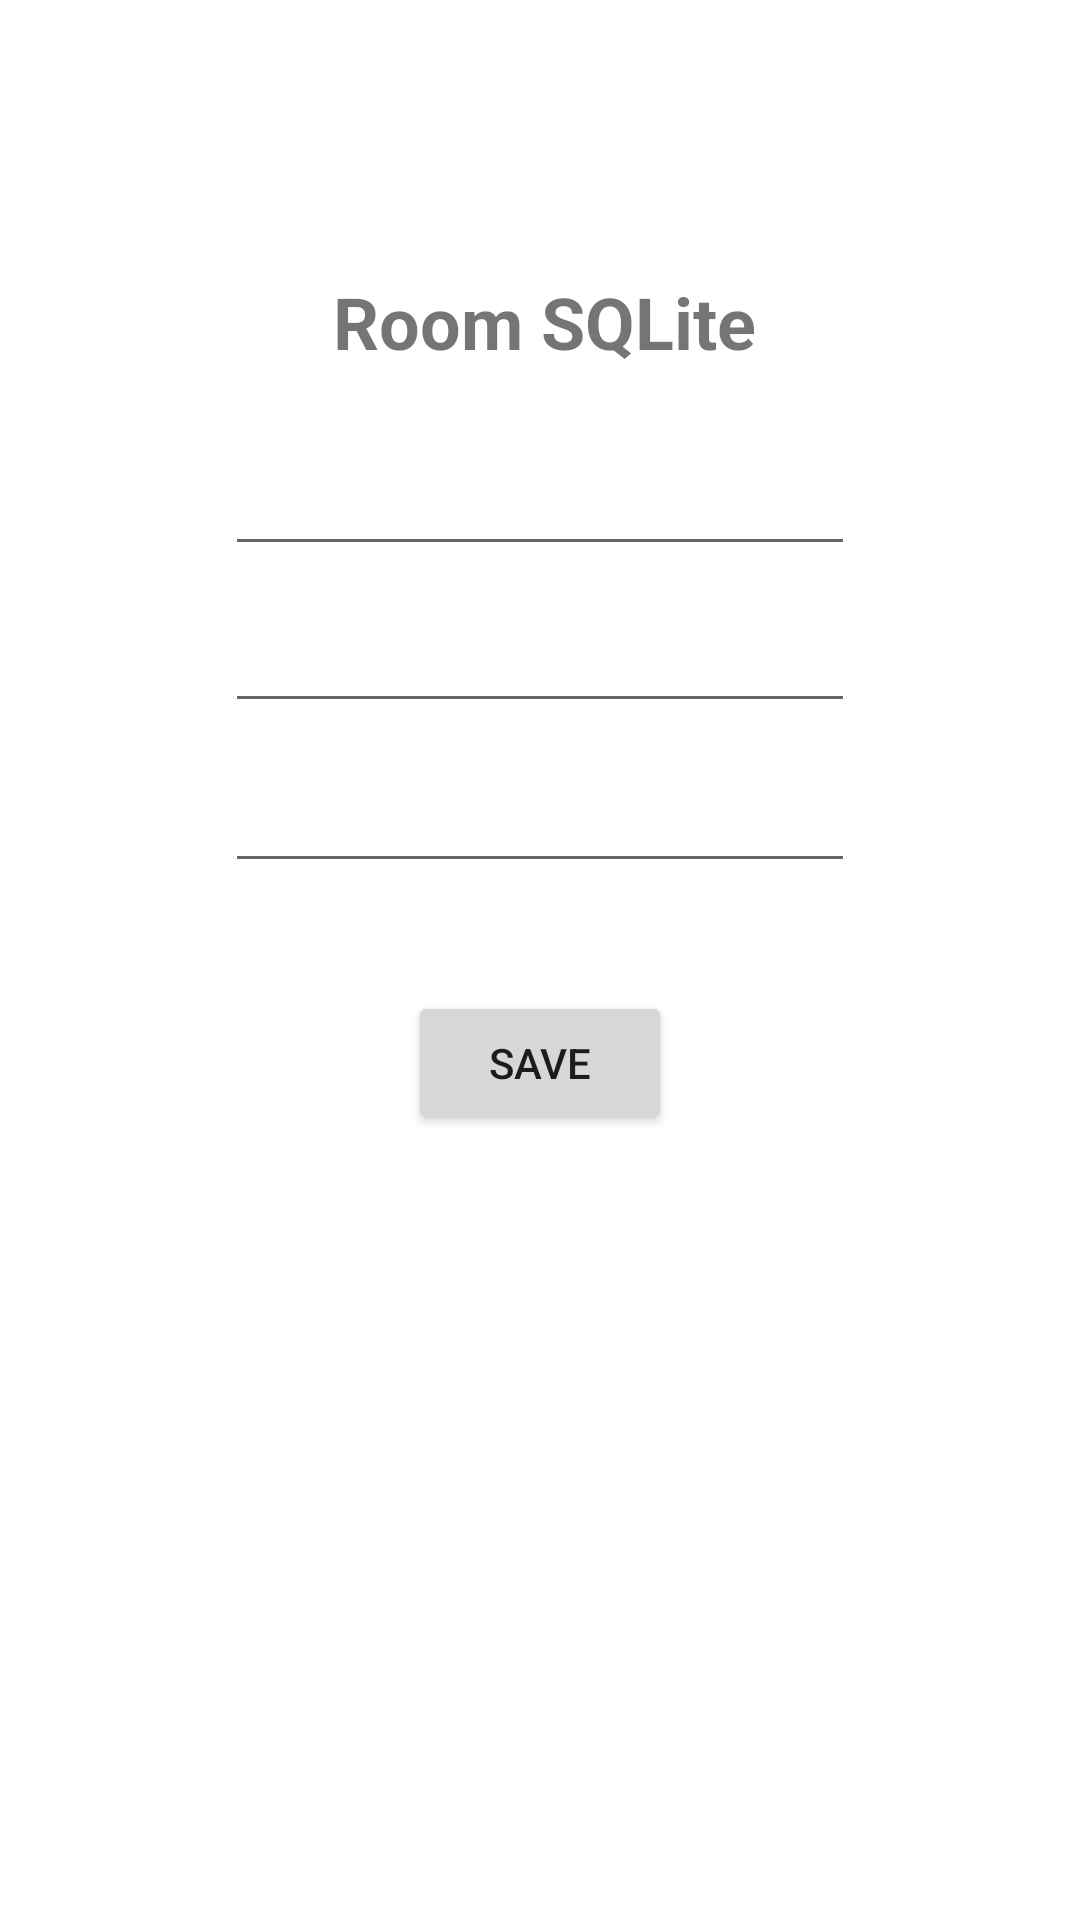

The Android layout XML behind this screen, and the referenced resources:
<!-- AndroidManifest.xml: application theme Theme.FirebaseDPA2022 -->
<!-- res/layout/fragment_customer.xml -->
<?xml version="1.0" encoding="utf-8"?>
<androidx.constraintlayout.widget.ConstraintLayout xmlns:android="http://schemas.android.com/apk/res/android"
    xmlns:app="http://schemas.android.com/apk/res-auto"
    xmlns:tools="http://schemas.android.com/tools"
    android:id="@+id/frameLayout4"
    android:layout_width="match_parent"
    android:layout_height="match_parent"
    tools:context=".ui.fragments.CustomerFragment">

    <TextView
        android:id="@+id/textView3"
        android:layout_width="wrap_content"
        android:layout_height="wrap_content"
        android:layout_marginTop="91dp"
        android:layout_marginEnd="33dp"
        android:text="@string/valtvtitleroom"
        android:textSize="24sp"
        android:textStyle="bold"
        app:layout_constraintEnd_toEndOf="@+id/txtFName"
        app:layout_constraintTop_toTopOf="parent" />

    <EditText
        android:id="@+id/txtFName"
        android:layout_width="wrap_content"
        android:layout_height="wrap_content"
        android:layout_marginTop="24dp"
        android:ems="10"
        android:inputType="textPersonName"
        app:layout_constraintEnd_toEndOf="parent"
        app:layout_constraintStart_toStartOf="parent"
        app:layout_constraintTop_toBottomOf="@+id/textView3" />

    <EditText
        android:id="@+id/txtLName"
        android:layout_width="wrap_content"
        android:layout_height="wrap_content"
        android:layout_marginTop="11dp"
        android:ems="10"
        android:inputType="textPersonName"
        app:layout_constraintStart_toStartOf="@+id/txtFName"
        app:layout_constraintTop_toBottomOf="@+id/txtFName" />

    <EditText
        android:id="@+id/txtPNumber"
        android:layout_width="wrap_content"
        android:layout_height="wrap_content"
        android:layout_marginTop="12dp"
        android:ems="10"
        android:inputType="textPersonName"
        app:layout_constraintStart_toStartOf="@+id/txtLName"
        app:layout_constraintTop_toBottomOf="@+id/txtLName" />

    <Button
        android:id="@+id/btnSaveRoom"
        android:layout_width="wrap_content"
        android:layout_height="wrap_content"
        android:layout_marginTop="36dp"
        android:text="@string/valbtnsaveroom"
        app:layout_constraintEnd_toEndOf="parent"
        app:layout_constraintStart_toStartOf="parent"
        app:layout_constraintTop_toBottomOf="@+id/txtPNumber" />
</androidx.constraintlayout.widget.ConstraintLayout>
<!-- resources referenced by this layout -->
<resources>
  <string name="valbtnsaveroom">SAVE</string>
  <string name="valtvtitleroom">Room SQLite</string>
  <style name="Theme.FirebaseDPA2022" parent="Theme.MaterialComponents.DayNight.DarkActionBar">
          
          <item name="colorPrimary">@color/purple_500</item>
          <item name="colorPrimaryVariant">@color/purple_700</item>
          <item name="colorOnPrimary">@color/white</item>
          
          <item name="colorSecondary">@color/teal_200</item>
          <item name="colorSecondaryVariant">@color/teal_700</item>
          <item name="colorOnSecondary">@color/black</item>
          
          <item name="android:statusBarColor">?attr/colorPrimaryVariant</item>
          
      </style>
  <!-- not gathered from this repository: default colours our renderer supplied (Android Studio template values) -->
  <color name="purple_500">#FF6200EE</color>
  <color name="purple_700">#FF3700B3</color>
  <color name="teal_200">#FF03DAC5</color>
  <color name="teal_700">#FF018786</color>
  <color name="black">#FF000000</color>
  <color name="white">#FFFFFFFF</color>
</resources>
